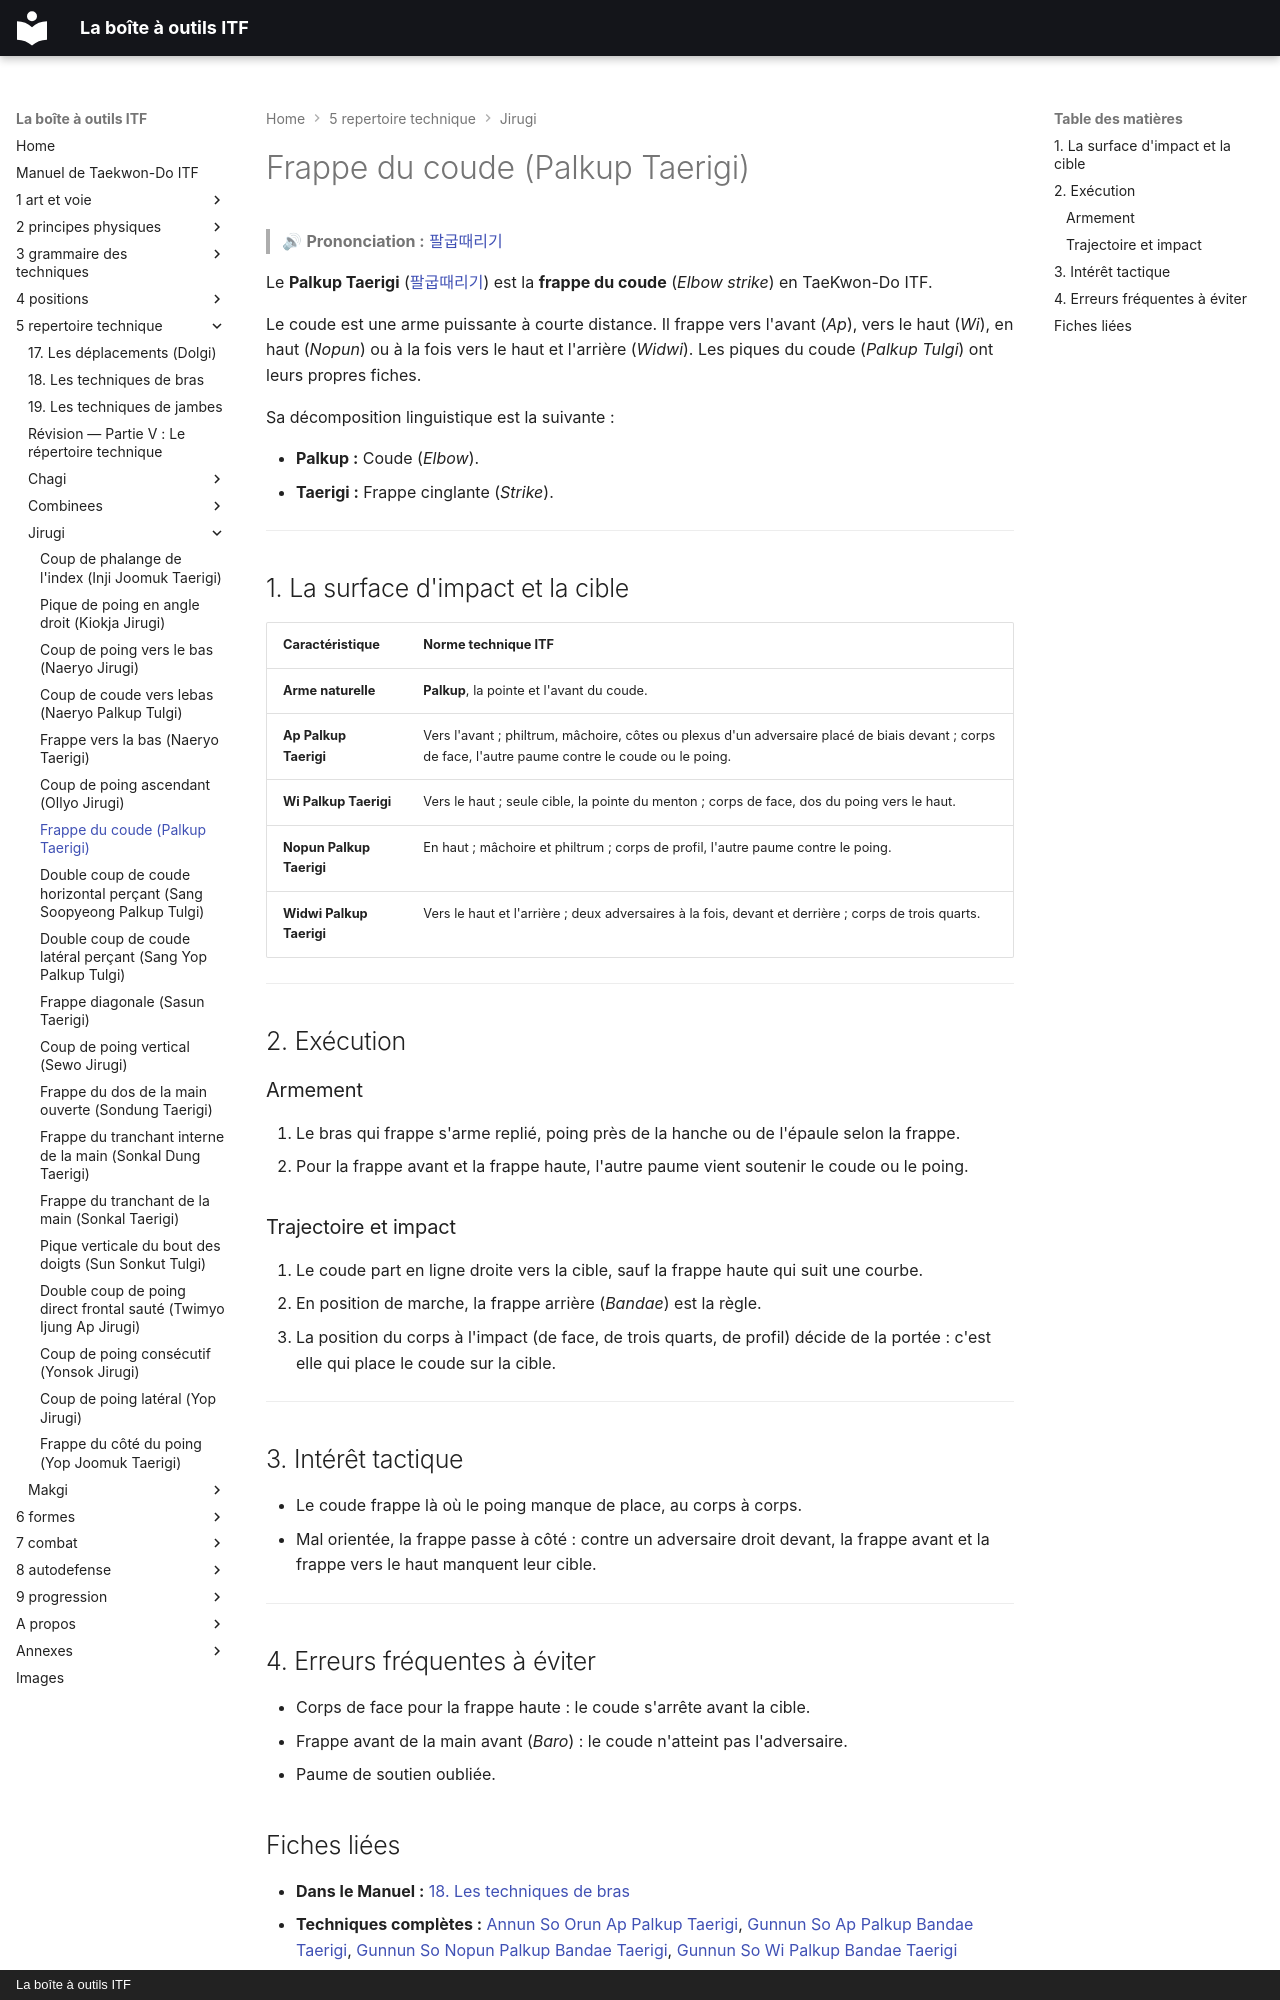

repository: yvmori1/La-boite-outils-ITF · page: 5-repertoire-technique/jirugi/palkup-taerigi/index.html · generator: mkdocs · copyright: La boîte à outils ITF

# Frappe du coude (Palkup Taerigi)

> 🔊 **Prononciation :** [팔굽때리기](../../audio/jirugi/palkup-taerigi.m4a)

Le **Palkup Taerigi** ([팔굽때리기](../../audio/grammaire/Palkup-Taerigi.m4a)) est la **frappe du coude** (*Elbow strike*) en TaeKwon-Do ITF.

Le coude est une arme puissante à courte distance. Il frappe vers l'avant (*Ap*), vers le haut (*Wi*), en haut (*Nopun*) ou à la fois vers le haut et l'arrière (*Widwi*). Les piques du coude (*Palkup Tulgi*) ont leurs propres fiches.

Sa décomposition linguistique est la suivante :

* **Palkup :** Coude (*Elbow*).
* **Taerigi :** Frappe cinglante (*Strike*).

---

## 1. La surface d'impact et la cible

| Caractéristique | Norme technique ITF |
| --- | --- |
| **Arme naturelle** | **Palkup**, la pointe et l'avant du coude. |
| **Ap Palkup Taerigi** | Vers l'avant ; philtrum, mâchoire, côtes ou plexus d'un adversaire placé de biais devant ; corps de face, l'autre paume contre le coude ou le poing. |
| **Wi Palkup Taerigi** | Vers le haut ; seule cible, la pointe du menton ; corps de face, dos du poing vers le haut. |
| **Nopun Palkup Taerigi** | En haut ; mâchoire et philtrum ; corps de profil, l'autre paume contre le poing. |
| **Widwi Palkup Taerigi** | Vers le haut et l'arrière ; deux adversaires à la fois, devant et derrière ; corps de trois quarts. |

---

## 2. Exécution

### Armement

1. Le bras qui frappe s'arme replié, poing près de la hanche ou de l'épaule selon la frappe.
2. Pour la frappe avant et la frappe haute, l'autre paume vient soutenir le coude ou le poing.

### Trajectoire et impact

1. Le coude part en ligne droite vers la cible, sauf la frappe haute qui suit une courbe.
2. En position de marche, la frappe arrière (*Bandae*) est la règle.
3. La position du corps à l'impact (de face, de trois quarts, de profil) décide de la portée : c'est elle qui place le coude sur la cible.

---

## 3. Intérêt tactique

* Le coude frappe là où le poing manque de place, au corps à corps.
* Mal orientée, la frappe passe à côté : contre un adversaire droit devant, la frappe avant et la frappe vers le haut manquent leur cible.

---

## 4. Erreurs fréquentes à éviter

* Corps de face pour la frappe haute : le coude s'arrête avant la cible.
* Frappe avant de la main avant (*Baro*) : le coude n'atteint pas l'adversaire.
* Paume de soutien oubliée.

<!-- fiches-liees : bloc produit par scripts/generer-voir-aussi.py -->
